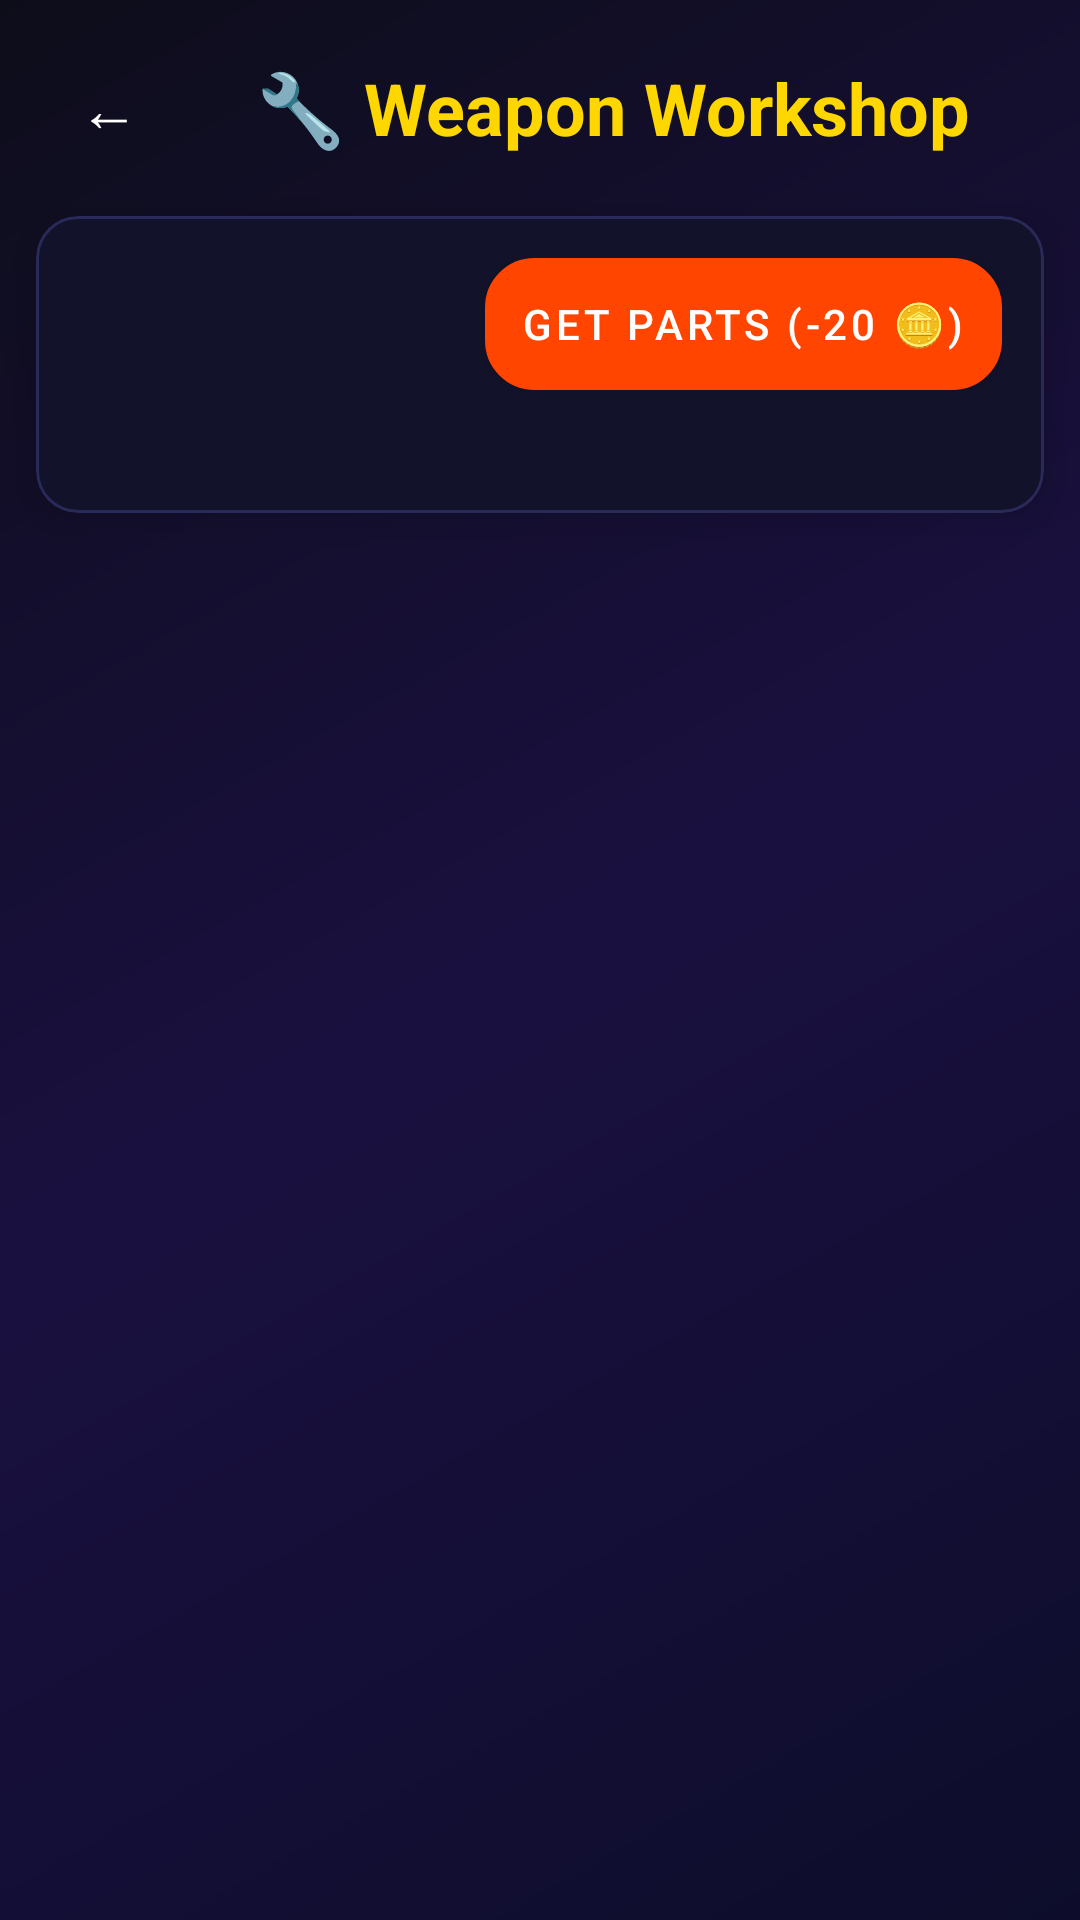

Android layout source for this screen:
<!-- AndroidManifest.xml: application theme Theme.RoboFight -->
<!-- res/layout/activity_workshop.xml -->
<?xml version="1.0" encoding="utf-8"?>
<LinearLayout
    xmlns:android="http://schemas.android.com/apk/res/android"
    xmlns:app="http://schemas.android.com/apk/res-auto"
    android:layout_width="match_parent"
    android:layout_height="match_parent"
    android:orientation="vertical"
    android:background="@drawable/bg_menu">

    <LinearLayout
        android:layout_width="match_parent"
        android:layout_height="wrap_content"
        android:orientation="horizontal"
        android:padding="12dp"
        android:gravity="center_vertical">

        <Button
            android:id="@+id/btnBack"
            android:layout_width="48dp"
            android:layout_height="48dp"
            android:text="←"
            android:textSize="20sp"
            android:textColor="@color/colorText"
            style="?attr/borderlessButtonStyle"/>

        <TextView
            android:id="@+id/tvTitle"
            android:layout_width="0dp"
            android:layout_height="wrap_content"
            android:layout_weight="1"
            android:text="🔧 Weapon Workshop"
            android:textSize="24sp"
            android:textStyle="bold"
            android:textColor="@color/gold"
            android:gravity="center"/>

    </LinearLayout>

    <com.google.android.material.card.MaterialCardView
        android:id="@+id/cardInventory"
        style="@style/CardGame"
        android:layout_width="match_parent"
        android:layout_height="wrap_content"
        android:layout_marginHorizontal="12dp"
        app:cardCornerRadius="14dp">

        <LinearLayout
            android:layout_width="match_parent"
            android:layout_height="wrap_content"
            android:orientation="vertical"
            android:padding="14dp">

            <LinearLayout
                android:layout_width="match_parent"
                android:layout_height="wrap_content"
                android:orientation="horizontal"
                android:gravity="center_vertical">

                <TextView
                    android:id="@+id/tvCoins"
                    android:layout_width="0dp"
                    android:layout_height="wrap_content"
                    android:layout_weight="1"
                    android:textSize="20sp"
                    android:textStyle="bold"
                    android:textColor="@color/gold"/>

                <Button
                    android:id="@+id/btnGetParts"
                    android:layout_width="wrap_content"
                    android:layout_height="44dp"
                    android:text="Get Parts (-20 🪙)"
                    android:textSize="14sp"
                    android:textColor="@color/colorText"
                    android:background="@drawable/btn_primary_bg"
                    android:paddingStart="12dp"
                    android:paddingEnd="12dp"/>

            </LinearLayout>

            <TextView
                android:id="@+id/tvInventory"
                android:layout_width="match_parent"
                android:layout_height="wrap_content"
                android:textSize="14sp"
                android:textColor="@color/colorTextSecondary"
                android:layout_marginTop="8dp"/>

        </LinearLayout>
    </com.google.android.material.card.MaterialCardView>

    <androidx.recyclerview.widget.RecyclerView
        android:id="@+id/rvWeapons"
        android:layout_width="match_parent"
        android:layout_height="0dp"
        android:layout_weight="1"
        android:padding="8dp"
        android:clipToPadding="false"
        android:layout_marginTop="8dp"/>

</LinearLayout>
<!-- resources referenced by this layout -->
<resources>
  <color name="colorText">#FFFFFF</color>
  <color name="colorTextSecondary">#8899BB</color>
  <color name="gold">#FFD700</color>
  <!-- drawable bg_menu (drawable) -->
  <?xml version="1.0" encoding="utf-8"?>
  <shape xmlns:android="http://schemas.android.com/apk/res/android">
      <gradient
          android:type="linear"
          android:angle="135"
          android:startColor="#0D0D2B"
          android:centerColor="#1A1040"
          android:endColor="#0D0D1A" />
  </shape>
  <!-- drawable btn_primary_bg (drawable) -->
  <?xml version="1.0" encoding="utf-8"?>
  <selector xmlns:android="http://schemas.android.com/apk/res/android">
      <item android:state_pressed="true">
          <shape>
              <gradient android:startColor="#E65100" android:endColor="#BF360C" android:angle="90"/>
              <corners android:radius="16dp"/>
          </shape>
      </item>
      <item>
          <shape>
              <gradient android:startColor="#FF8F00" android:endColor="#FF6F00" android:angle="90"/>
              <corners android:radius="16dp"/>
              <stroke android:width="1dp" android:color="#FFB300"/>
          </shape>
      </item>
  </selector>
  <style name="CardGame" parent="Widget.MaterialComponents.CardView">
          <item name="cardBackgroundColor">@color/colorCard</item>
          <item name="cardCornerRadius">16dp</item>
          <item name="cardElevation">8dp</item>
          <item name="strokeColor">@color/colorCardBorder</item>
          <item name="strokeWidth">1dp</item>
      </style>
  <style name="Theme.RoboFight" parent="Theme.MaterialComponents.DayNight.NoActionBar">
          <item name="colorPrimary">@color/colorPrimary</item>
          <item name="colorPrimaryVariant">@color/colorPrimaryDark</item>
          <item name="colorSecondary">@color/colorSecondary</item>
          <item name="android:windowBackground">@color/colorBackground</item>
          <item name="android:statusBarColor">@color/colorBackground</item>
          <item name="android:navigationBarColor">@color/colorBackground</item>
          <item name="android:windowAnimationStyle">@style/WindowAnimation</item>
      </style>
  <color name="colorCard">#12122A</color>
  <color name="colorCardBorder">#2A2A5A</color>
  <color name="colorPrimary">#FF4500</color>
  <color name="colorPrimaryDark">#CC2200</color>
  <color name="colorSecondary">#00D4FF</color>
  <color name="colorBackground">#080810</color>
  <style name="WindowAnimation" parent="@android:style/Animation.Activity">
          <item name="android:activityOpenEnterAnimation">@anim/slide_in_right</item>
          <item name="android:activityOpenExitAnimation">@anim/slide_out_left</item>
          <item name="android:activityCloseEnterAnimation">@android:anim/slide_in_left</item>
          <item name="android:activityCloseExitAnimation">@android:anim/slide_out_right</item>
      </style>
</resources>
